Run: headless pygame with SDL's dummy video driver; simulated clock (each Clock.tick advances the game by its frame time, no real sleeping); random seed 0; keys injected as events and as key.get_pressed() state; no mouse input.
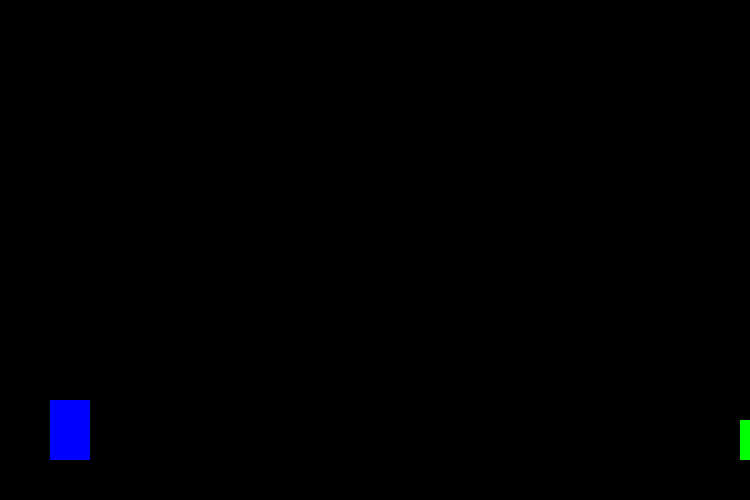
Frame 1 of 4 · flips 1–60 · no input
Frame 2 of 4 · flips 61–180 · tapped SPACE, RETURN · held RIGHT (→), D · screen unchanged from frame 1, image omitted
Frame 3 of 4 · flips 181–300 · held DOWN (↓), S · screen unchanged from frame 2, image omitted
Frame 4 of 4 · flips 301–420 · held LEFT (←), A, UP (↑), W · screen unchanged from frame 3, image omitted

The pygame program that drew these frames:

import pygame
import random

# DEFINE PYGAME SETTINGS
pygame.init()
pygame.display.set_caption("Running Blocks")
window = pygame.display.set_mode((750, 500))

# DEFINE PLAYER
player_x = 50
player_y = 400
player_width = 40
player_height = 60
jumping = False
jump_progress = []
jump_velocity = 20

# DEFINE TREE
tree_x = 740
tree_y = 420
tree_width = 10
tree_height = 40
tree_list = []

# FUNCTIONS
def jump(player_y, jump_velocity):
    if jump_velocity < -20:
      jump_velocity = 20
      jump_progress = []
      return jump_progress
    else:
      player_y -= jump_velocity
      jump_velocity -= 1
      jump_progress = [player_y, jump_velocity]
      return jump_progress

# START THE GAME RUN LOOP
game_over = False
while game_over is False:
  # WINDOW.FILL IS HOW OUR BACKGROUND GETS PAINTED
  window.fill((0,0,0))
  for event in pygame.event.get():
    if event.type == pygame.QUIT:
      game_over = True

# THE GAME LOGIC WILL GO MOSTLY HERE

  # PLAYER BLOCK DRAWING
  pygame.draw.rect(window, (0,0,255), (player_x, player_y, player_width, player_height))

  # SHORTEN NAME FOR KEY PRESS DETECTION
  keypress = pygame.key.get_pressed()

  # IF SPACE IS PRESSED THEN JUMPING IS TRUE
  if keypress[pygame.K_SPACE]:
    jumping = True

  # IF JUMPING IS TRUE THEN RUN THE JUMP FUNCTION
  if jumping == True:
      jump_progress = jump(player_y, jump_velocity)

  # THIS CHECKS IF THE JUMP IS FINISHED SO THE PLAYER POSITION AND JUMP INFORMATION CAN BE RESET
  if jump_progress == []:
    player_y = 400
    jump_velocity = 20
    jumping = False

  # IF THE JUMP ISN'T FINISHED THEN JUMP_PROGRESS FROM JUMP FUNCTION CHANGES THE PLAYERS Y COORDINATE
  else:
    player_y = jump_progress[0]
    jump_velocity = jump_progress[1]

  # CREATE TREES AT RANDOM AND ADD THEM TO THE LIST (ALSO PRINT THE LIST FOR NOW TO VERIFY IT WORKS)
  tree_chance = random.randint(1, 100)
  if tree_chance == 1:
    tree_list.append([tree_x, tree_y])
    print(tree_list)

  # DRAW EACH TREE FROM THE TREE_LIST ON THE EDGE OF THE SCREEN
  for tree in tree_list:
    pygame.draw.rect(window, (0,255,0), (tree[0], tree_y, tree_width, tree_height))

  pygame.time.delay(10)
  pygame.display.update()

pygame.quit()
